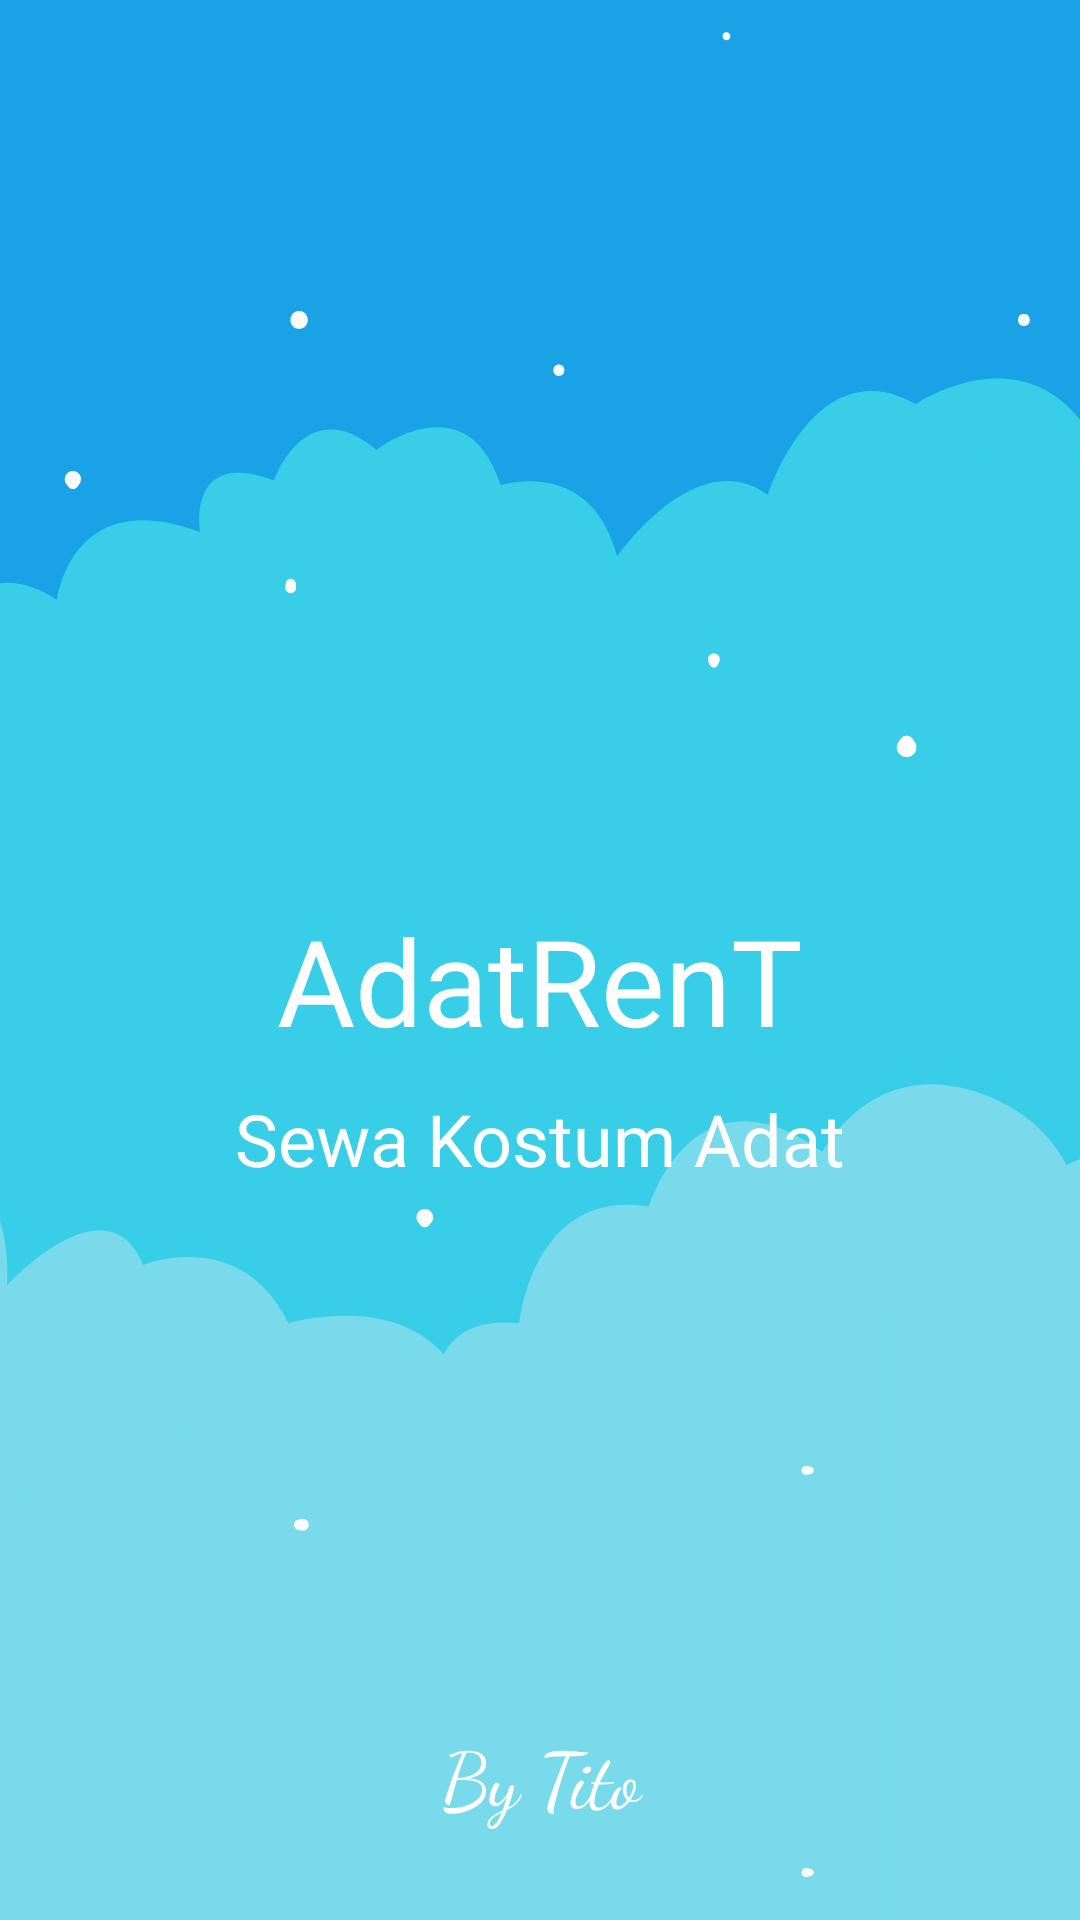

Produce the Android XML layout that renders to this screen, including the resource entries it uses.
<!-- AndroidManifest.xml: application theme Theme.Traditional_Costume_App -->
<!-- res/layout/activity_main.xml -->
<?xml version="1.0" encoding="utf-8"?>
<androidx.constraintlayout.widget.ConstraintLayout xmlns:android="http://schemas.android.com/apk/res/android"
    xmlns:app="http://schemas.android.com/apk/res-auto"
    xmlns:tools="http://schemas.android.com/tools"
    android:layout_width="match_parent"
    android:layout_height="match_parent"
    android:background="@drawable/ic_splash"
    tools:context="com.udinus.Traditional_Costume_App.MainActivity">

    <TextView
        android:id="@+id/splashJudul"
        android:layout_width="match_parent"
        android:layout_height="wrap_content"
        android:layout_marginTop="300dp"
        android:fontFamily="@font/iceberg"
        android:gravity="center"
        android:text="AdatRenT"
        android:textColor="#FFFFFF"
        android:textSize="40sp"
        app:layout_constraintTop_toTopOf="parent" />

    <TextView
        android:id="@+id/by"
        android:layout_width="match_parent"
        android:layout_height="wrap_content"
        android:layout_marginTop="10dp"
        android:fontFamily="@font/iceberg"
        android:gravity="center"
        android:text="Sewa Kostum Adat"
        android:textColor="#FFFFFF"
        android:textSize="24sp"
        app:layout_constraintTop_toBottomOf="@id/splashJudul" />

    <TextView
        android:id="@+id/splashDeskripsi"
        android:layout_width="match_parent"
        android:layout_height="wrap_content"
        android:layout_marginBottom="30dp"
        android:fontFamily="cursive"
        android:gravity="center"
        android:text="By Tito"
        android:textColor="#FFFFFF"
        android:textSize="26sp"
        app:layout_constraintBottom_toBottomOf="parent" />

</androidx.constraintlayout.widget.ConstraintLayout>
<!-- resources referenced by this layout -->
<resources>
  <!-- drawable ic_splash: vector/xml drawable (drawable, 31967 chars, omitted) -->
  <style name="Theme.Traditional_Costume_App" parent="Theme.MaterialComponents.DayNight.DarkActionBar">
          
          <item name="colorPrimary">@color/purple_500</item>
          <item name="colorPrimaryVariant">@color/purple_700</item>
          <item name="colorOnPrimary">@color/white</item>
          
          <item name="colorSecondary">@color/teal_200</item>
          <item name="colorSecondaryVariant">@color/teal_700</item>
          <item name="colorOnSecondary">@color/black</item>
          
          <item name="android:statusBarColor" tools:targetApi="l">?attr/colorPrimaryVariant</item>
          
      </style>
  <color name="purple_500">#FF6200EE</color>
  <color name="purple_700">#FF3700B3</color>
  <color name="white">#FFFFFFFF</color>
  <color name="teal_200">#FF03DAC5</color>
  <color name="teal_700">#FF018786</color>
  <color name="black">#FF000000</color>
</resources>
